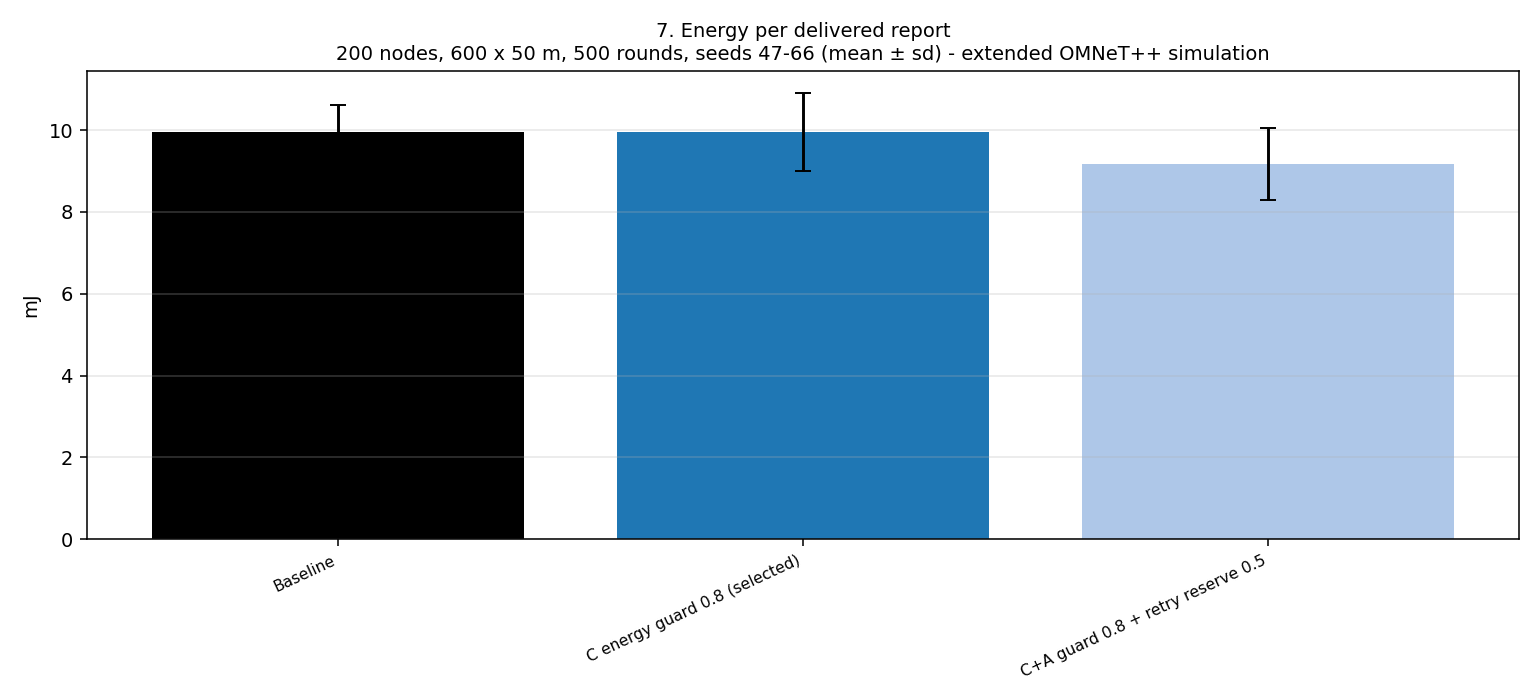

Data behind this chart, as committed beside it:
variant, mean, sd, seed47, seed48, seed49, seed50, seed51, seed52, seed53, seed54, seed55, seed56, seed57, seed58, seed59, seed60, seed61, seed62, seed63, seed64, seed65, seed66
Baseline, 9.943, 0.6758, 9.919, 9.724, 10.81, 9.662, 10.6, 8.861, 10.93, 9.909, 9.644, 10.08, 9.388, 11.45, 9.261, 9.133, 9.751, 9.106, 10.26, 10.33, 9.569, 10.48
C energy guard 0.8 (selected), 9.96, 0.9467, 10.15, 9.661, 10.31, 9.199, 10.65, 8.677, 11.25, 9.597, 9.192, 10.61, 9.267, 12.83, 9.557, 8.799, 9.75, 9.214, 10.03, 10.5, 9.716, 10.23
C+A guard 0.8 + retry reserve 0.5, 9.176, 0.8712, 9.569, 8.787, 9.592, 8.424, 8.946, 8.103, 10.29, 8.781, 9.759, 9.61, 8.657, 11.59, 8.421, 8.066, 8.752, 8.459, 9.387, 9.478, 8.589, 10.26
